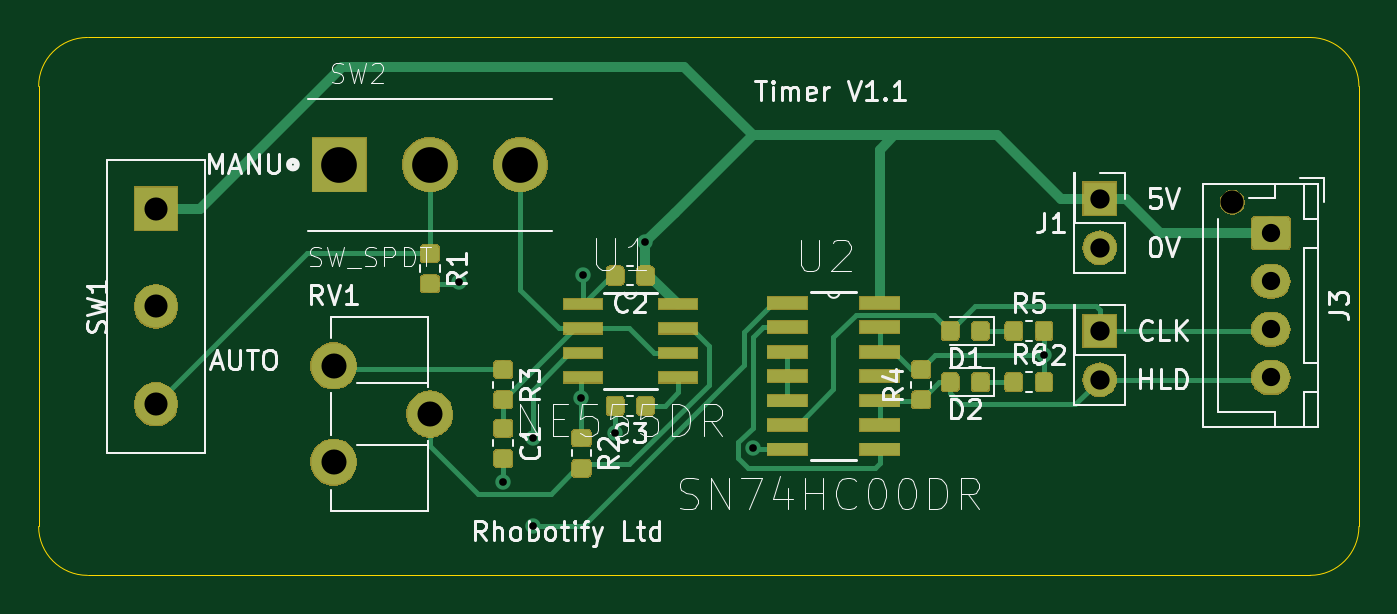
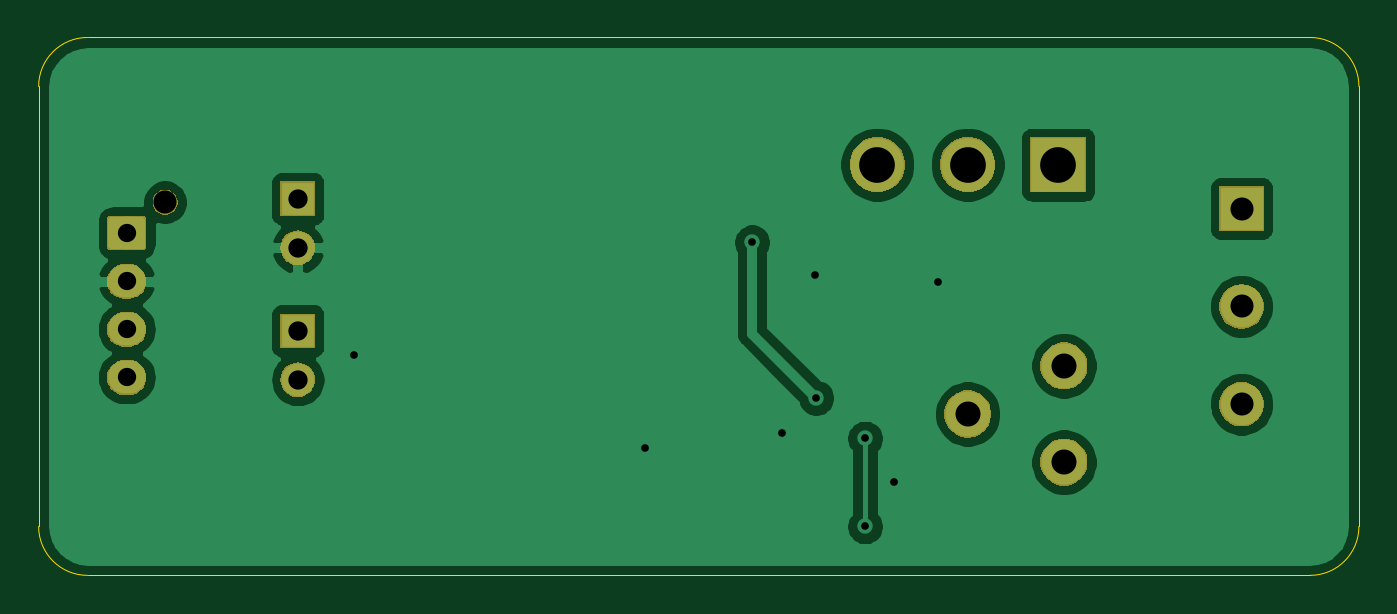
Circuit board: 10 layer files. Board 68.6 x 27.9 mm.
- bottom_copper: timer-board-B_Cu.gbr (42721 bytes)
- bottom_mask: timer-board-B_Mask.gbr (16860 bytes)
- paste: timer-board-B_Paste.gbr (493 bytes)
- bottom_silk: timer-board-B_SilkS.gbr (494 bytes)
- outline: timer-board-Edge_Cuts.gbr (994 bytes)
- top_copper: timer-board-F_Cu.gbr (51626 bytes)
- top_mask: timer-board-F_Mask.gbr (43312 bytes)
- paste: timer-board-F_Paste.gbr (42331 bytes)
- top_silk: timer-board-F_SilkS.gbr (33688 bytes)
- drill: timer-board.drl (705 bytes)

=== bottom_copper: timer-board-B_Cu.gbr (42721 bytes, source omitted) ===
=== bottom_mask: timer-board-B_Mask.gbr (16860 bytes, source omitted) ===
=== paste: timer-board-B_Paste.gbr ===
G04 #@! TF.GenerationSoftware,KiCad,Pcbnew,(5.1.4)-1*
G04 #@! TF.CreationDate,2019-10-30T18:57:56+00:00*
G04 #@! TF.ProjectId,timer-board,74696d65-722d-4626-9f61-72642e6b6963,rev?*
G04 #@! TF.SameCoordinates,Original*
G04 #@! TF.FileFunction,Paste,Bot*
G04 #@! TF.FilePolarity,Positive*
%FSLAX46Y46*%
G04 Gerber Fmt 4.6, Leading zero omitted, Abs format (unit mm)*
G04 Created by KiCad (PCBNEW (5.1.4)-1) date 2019-10-30 18:57:56*
%MOMM*%
%LPD*%
G04 APERTURE LIST*
G04 APERTURE END LIST*
M02*

=== bottom_silk: timer-board-B_SilkS.gbr ===
G04 #@! TF.GenerationSoftware,KiCad,Pcbnew,(5.1.4)-1*
G04 #@! TF.CreationDate,2019-10-30T18:57:56+00:00*
G04 #@! TF.ProjectId,timer-board,74696d65-722d-4626-9f61-72642e6b6963,rev?*
G04 #@! TF.SameCoordinates,Original*
G04 #@! TF.FileFunction,Legend,Bot*
G04 #@! TF.FilePolarity,Positive*
%FSLAX46Y46*%
G04 Gerber Fmt 4.6, Leading zero omitted, Abs format (unit mm)*
G04 Created by KiCad (PCBNEW (5.1.4)-1) date 2019-10-30 18:57:56*
%MOMM*%
%LPD*%
G04 APERTURE LIST*
G04 APERTURE END LIST*
M02*

=== outline: timer-board-Edge_Cuts.gbr ===
G04 #@! TF.GenerationSoftware,KiCad,Pcbnew,(5.1.4)-1*
G04 #@! TF.CreationDate,2019-10-30T18:57:56+00:00*
G04 #@! TF.ProjectId,timer-board,74696d65-722d-4626-9f61-72642e6b6963,rev?*
G04 #@! TF.SameCoordinates,Original*
G04 #@! TF.FileFunction,Profile,NP*
%FSLAX46Y46*%
G04 Gerber Fmt 4.6, Leading zero omitted, Abs format (unit mm)*
G04 Created by KiCad (PCBNEW (5.1.4)-1) date 2019-10-30 18:57:56*
%MOMM*%
%LPD*%
G04 APERTURE LIST*
%ADD10C,0.050000*%
G04 APERTURE END LIST*
D10*
X373380000Y-127000000D02*
G75*
G02X370840000Y-129540000I-2540000J0D01*
G01*
X307340000Y-129540000D02*
G75*
G02X304800000Y-127000000I0J2540000D01*
G01*
X304800000Y-104140000D02*
G75*
G02X307340000Y-101600000I2540000J0D01*
G01*
X370840000Y-101600000D02*
G75*
G02X373380000Y-104140000I0J-2540000D01*
G01*
X304800000Y-127000000D02*
X304800000Y-104140000D01*
X370840000Y-129540000D02*
X307340000Y-129540000D01*
X373380000Y-104140000D02*
X373380000Y-127000000D01*
X307340000Y-101600000D02*
X370840000Y-101600000D01*
M02*

=== top_copper: timer-board-F_Cu.gbr (51626 bytes, source omitted) ===
=== top_mask: timer-board-F_Mask.gbr (43312 bytes, source omitted) ===
=== paste: timer-board-F_Paste.gbr (42331 bytes, source omitted) ===
=== top_silk: timer-board-F_SilkS.gbr (33688 bytes, source omitted) ===
=== drill: timer-board.drl ===
M48
; DRILL file {KiCad (5.1.4)-1} date 30/10/2019 19:00:01
; FORMAT={-:-/ absolute / inch / decimal}
; #@! TF.CreationDate,2019-10-30T19:00:01+00:00
; #@! TF.GenerationSoftware,Kicad,Pcbnew,(5.1.4)-1
FMAT,2
INCH
T1C0.0157
T2C0.0374
T3C0.0394
T4C0.0472
T5C0.0512
T6C0.0730
T7C0.0472
%
G90
G05
T1
X12.86Y-4.5
X12.95Y-4.91
X13.01Y-4.82
X13.01Y-5.0
X13.11Y-4.737
X13.113Y-4.485
X13.179Y-4.809
X13.241Y-4.419
X13.46Y-4.84
X14.055Y-4.65
T2
X14.52Y-4.4
X14.52Y-4.4984
X14.52Y-4.5969
X14.52Y-4.6953
T3
X14.17Y-4.33
X14.17Y-4.43
X14.17Y-4.6
X14.17Y-4.7
T4
X12.24Y-4.35
X12.24Y-4.55
X12.24Y-4.75
T5
X12.6031Y-4.6716
X12.6031Y-4.8684
X12.8Y-4.77
T6
X12.615Y-4.26
X12.8Y-4.26
X12.985Y-4.26
T7
X14.4413Y-4.337
T0
M30
